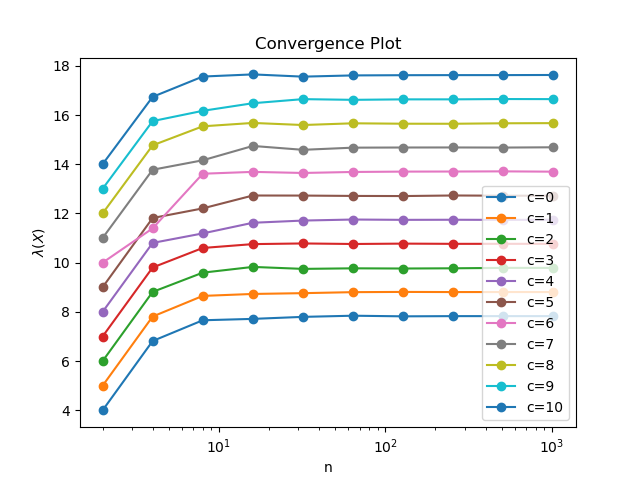

The file beside this chart, header and first rows:
c, n, lambda(X)
0, 2, 4
0, 4, 6.819
0, 8, 7.661
0, 16, 7.718
0, 32, 7.799
0, 64, 7.847
0, 128, 7.821
0, 256, 7.83
0, 512, 7.83
0, 1024, 7.83
1, 2, 5
1, 4, 7.813
1, 8, 8.651
1, 16, 8.731
1, 32, 8.763
1, 64, 8.804
1, 128, 8.813
1, 256, 8.807
1, 512, 8.809
1, 1024, 8.808
2, 2, 6
2, 4, 8.813
2, 8, 9.595
2, 16, 9.829
2, 32, 9.749
2, 64, 9.772
2, 128, 9.764
2, 256, 9.773
2, 512, 9.79
2, 1024, 9.789
3, 2, 7
3, 4, 9.806
3, 8, 10.6
3, 16, 10.76
3, 32, 10.78
3, 64, 10.76
3, 128, 10.78
3, 256, 10.77
3, 512, 10.77
3, 1024, 10.77
4, 2, 8
4, 4, 10.8
4, 8, 11.19
4, 16, 11.62
4, 32, 11.71
4, 64, 11.75
4, 128, 11.74
4, 256, 11.74
4, 512, 11.74
4, 1024, 11.74
5, 2, 9
5, 4, 11.82
5, 8, 12.21
5, 16, 12.73
5, 32, 12.73
5, 64, 12.71
5, 128, 12.71
5, 256, 12.73
5, 512, 12.72
5, 1024, 12.72
... 50 more rows
